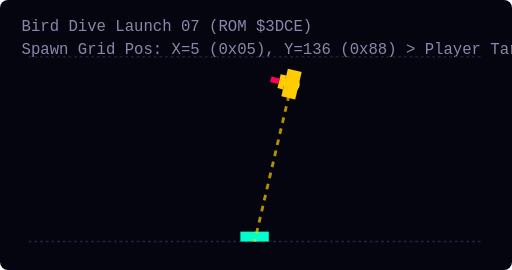
t = 0.00 s
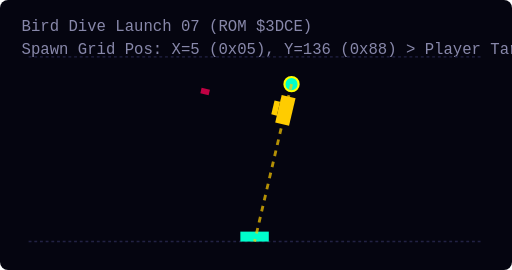
t = 0.75 s
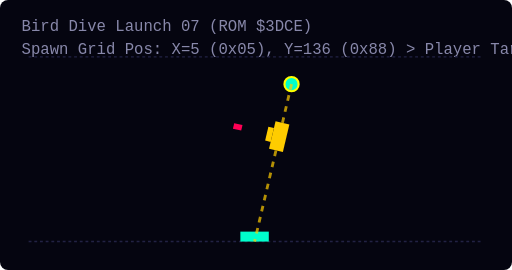
t = 1.50 s
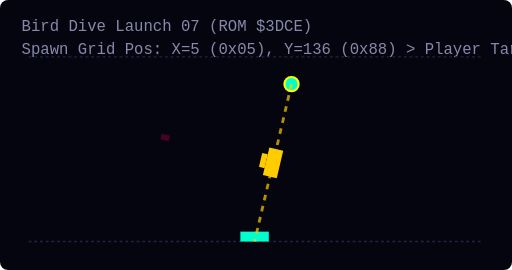
t = 2.25 s
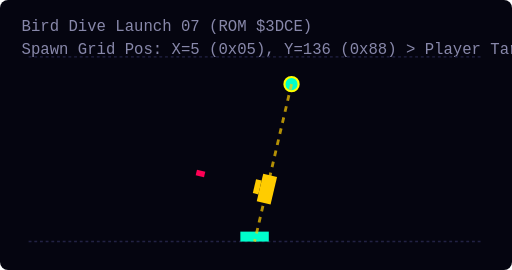
t = 3.00 s
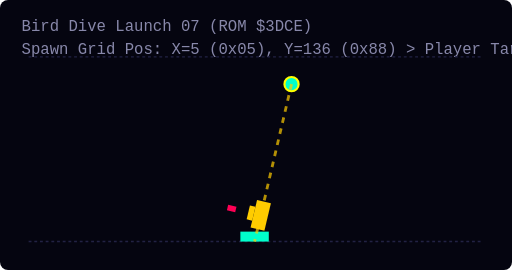
t = 3.75 s

The animated SVG that drew these frames (rendered in a browser with its animation timeline set to each time). Animation: 3 SMIL elements (animate=2,animateMotion=1); one cycle of 4.50 s, repeats indefinitely.

<svg width="360" height="190" viewBox="0 0 360 190" xmlns="http://www.w3.org/2000/svg" style="background:#050510; border-radius:8px;">
  <style>
    .grid { fill:none; stroke:#222244; stroke-width:1; stroke-dasharray:2 2; }
    .dive-line { fill:none; stroke:#FFCC00; stroke-width:2; stroke-dasharray:4 4; opacity:0.7; }
    .spawn-marker { fill:#00FFCC; stroke:#FFFF00; stroke-width:1.5; }
    .player { fill:#00FFCC; }
    .bird { fill:#FFCC00; }
    .bomb { fill:#FF0055; }
    .label { fill: #8888AA; font-family: monospace; font-size: 11px; }
  </style>

  <text x="15" y="22" class="label">Bird Dive Launch 07 (ROM $3DCE)</text>
  <text x="15" y="38" class="label">Spawn Grid Pos: X=5 (0x05), Y=136 (0x88) &gt; Player Target X=179</text>
  
  <!-- Formation Top Grid -->
  <line x1="20" y1="40" x2="340" y2="40" class="grid" />
  <!-- Player Floor Line -->
  <line x1="20" y1="170" x2="340" y2="170" class="grid" />
  
  <!-- Player Ship Target -->
  <rect x="169.0" y="163" width="20" height="7" class="player" />

  <!-- Spawn Launch Point Marker -->
  <circle cx="205.0" cy="59.2" r="5" class="spawn-marker" />

  <!-- Aimed Dive Trajectory Path -->
  <path d="M 205.0,59.2 Q 192.0,114.6 179.0,170" class="dive-line" />
  
  <!-- Diving Bird &amp; Dropping Bomb -->
  <g>
    <animateMotion path="M 205.0,59.2 Q 192.0,114.6 179.0,170" dur="4.5s" repeatCount="indefinite" rotate="auto" />
    <g transform="translate(-10, -5)">
      <rect x="0" y="0" width="20" height="10" class="bird" />
      <rect x="5" y="10" width="10" height="4" class="bird" />
      <rect x="8" y="14" width="4" height="6" class="bomb">
        <animate attributeName="y" values="14;50;90" dur="1.2s" repeatCount="indefinite" />
        <animate attributeName="opacity" values="1;1;0" dur="1.2s" repeatCount="indefinite" />
      </rect>
    </g>
  </g>
</svg>
